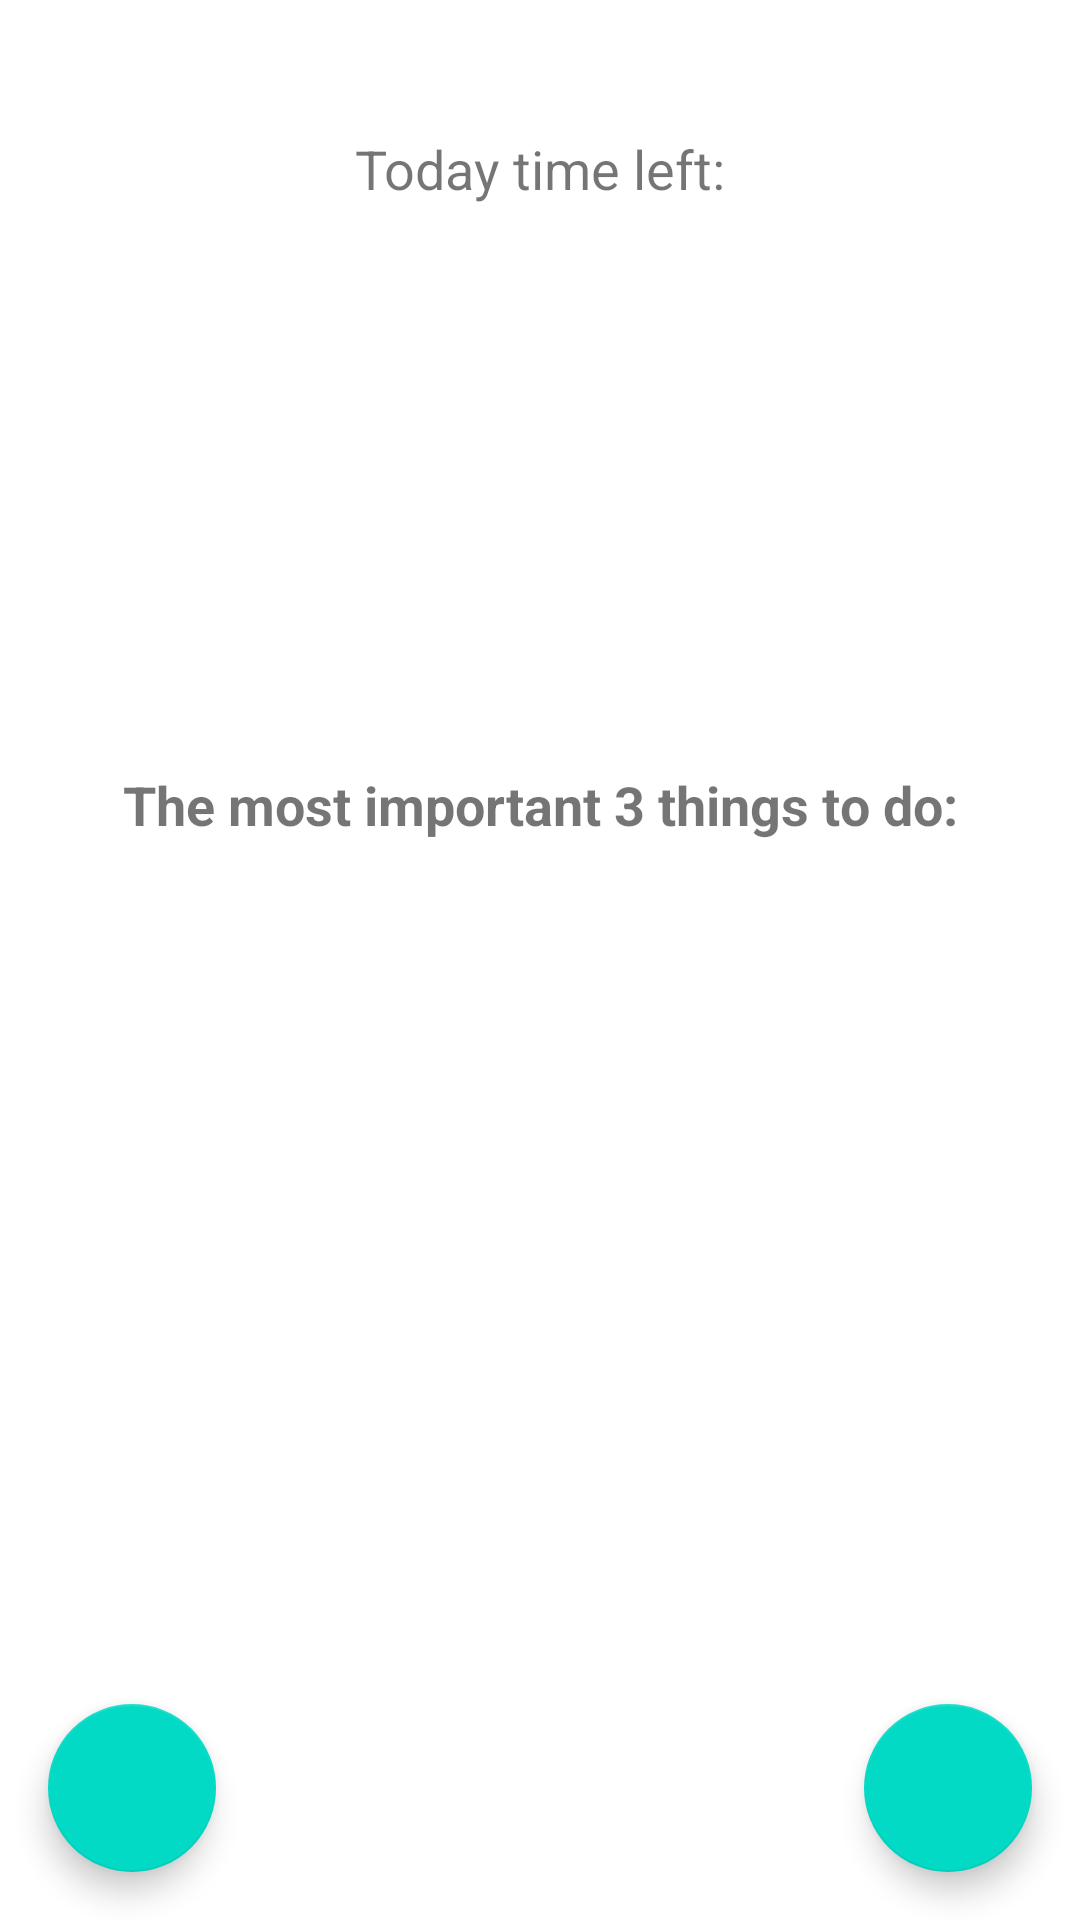

Write the Android layout XML for this screen, with the resource values it uses.
<!-- AndroidManifest.xml: application theme Theme.AGreatDay -->
<!-- res/layout/fragment_time_task.xml -->
<?xml version="1.0" encoding="utf-8"?>
<androidx.constraintlayout.widget.ConstraintLayout xmlns:android="http://schemas.android.com/apk/res/android"
    xmlns:app="http://schemas.android.com/apk/res-auto"
    xmlns:tools="http://schemas.android.com/tools"
    android:layout_width="match_parent"
    android:layout_height="match_parent"
    tools:context=".ui.time_task.TimeTaskFragment">

    <TextView
        android:layout_width="wrap_content"
        android:layout_height="wrap_content"
        android:text="@string/today_time_left"
        android:textSize="18sp"
        app:layout_constraintBottom_toTopOf="@id/tv_time"
        app:layout_constraintEnd_toEndOf="parent"
        app:layout_constraintStart_toStartOf="parent"
        app:layout_constraintTop_toTopOf="parent" />

    <TextView
        android:id="@+id/tv_time"
        android:layout_width="wrap_content"
        android:layout_height="wrap_content"
        android:textSize="24sp"
        app:layout_constraintBottom_toTopOf="@id/center_guideline"
        app:layout_constraintEnd_toEndOf="parent"
        app:layout_constraintStart_toStartOf="parent"
        app:layout_constraintTop_toTopOf="parent" />

    <androidx.constraintlayout.widget.Guideline
        android:id="@+id/center_guideline"
        android:layout_width="wrap_content"
        android:layout_height="wrap_content"
        android:orientation="horizontal"
        app:layout_constraintGuide_percent="0.4" />


    <TextView
        android:id="@+id/text_view_task_title"
        android:layout_width="wrap_content"
        android:layout_height="wrap_content"
        android:text="@string/the_most_important_3_things_to_do"
        android:textSize="18sp"
        android:textStyle="bold"
        app:layout_constraintEnd_toEndOf="parent"
        app:layout_constraintStart_toStartOf="parent"
        app:layout_constraintTop_toBottomOf="@id/center_guideline" />

    <androidx.recyclerview.widget.RecyclerView
        android:id="@+id/recycler_view_tasks"
        android:layout_width="0dp"
        android:layout_height="0dp"
        android:layout_marginStart="24dp"
        android:layout_marginTop="16dp"
        android:layout_marginEnd="24dp"
        android:layout_marginBottom="16dp"
        app:layout_constraintBottom_toTopOf="@id/text_view_total_hour"
        app:layout_constraintEnd_toEndOf="parent"
        app:layout_constraintStart_toStartOf="parent"
        app:layout_constraintTop_toBottomOf="@id/text_view_task_title" />


    <TextView
        android:id="@+id/text_view_total_hour"
        android:layout_width="wrap_content"
        android:layout_height="wrap_content"
        android:layout_marginBottom="16dp"
        android:textSize="18sp"
        android:textStyle="bold"
        app:layout_constraintBottom_toTopOf="@id/fab_add_task"
        app:layout_constraintEnd_toEndOf="parent"
        app:layout_constraintStart_toStartOf="parent"
        tools:text="@string/total_hour"/>

    <com.google.android.material.floatingactionbutton.FloatingActionButton
        android:id="@+id/fab_add_task"
        android:layout_width="wrap_content"
        android:layout_height="wrap_content"
        android:layout_margin="16dp"
        android:contentDescription="@string/add"
        android:src="@drawable/ic_add"
        app:layout_constraintBottom_toBottomOf="parent"
        app:layout_constraintEnd_toEndOf="parent" />

    <com.google.android.material.floatingactionbutton.FloatingActionButton
        android:id="@+id/fab_delete_all_task"
        android:layout_width="wrap_content"
        android:layout_height="wrap_content"
        android:layout_margin="16dp"
        android:backgroundTint="@color/colorAccent"
        android:src="@drawable/ic_delete"
        app:layout_constraintBottom_toBottomOf="parent"
        app:layout_constraintStart_toStartOf="parent" />


</androidx.constraintlayout.widget.ConstraintLayout>
<!-- resources referenced by this layout -->
<resources>
  <color name="colorAccent">#FF03DAC5</color>
  <string name="add">Add</string>
  <string name="the_most_important_3_things_to_do">The most important 3 things to do:</string>
  <string name="today_time_left">Today time left:</string>
  <string name="total_hour">Total hour: %1$sh of %2$sh</string>
  <style name="Theme.AGreatDay" parent="Theme.MaterialComponents.DayNight.DarkActionBar">
          
          <item name="colorPrimary">@color/purple_500</item>
          <item name="colorPrimaryVariant">@color/purple_700</item>
          <item name="colorOnPrimary">@color/white</item>
          
          <item name="colorSecondary">@color/teal_200</item>
          <item name="colorSecondaryVariant">@color/teal_700</item>
          <item name="colorOnSecondary">@color/black</item>
          
          <item name="android:statusBarColor" tools:targetApi="l">?attr/colorPrimaryVariant</item>
          
      </style>
  <color name="purple_500">#FF6200EE</color>
  <color name="purple_700">#FF3700B3</color>
  <color name="white">#FFFFFFFF</color>
  <color name="teal_200">#FF03DAC5</color>
  <color name="teal_700">#FF018786</color>
  <color name="black">#FF000000</color>
</resources>
